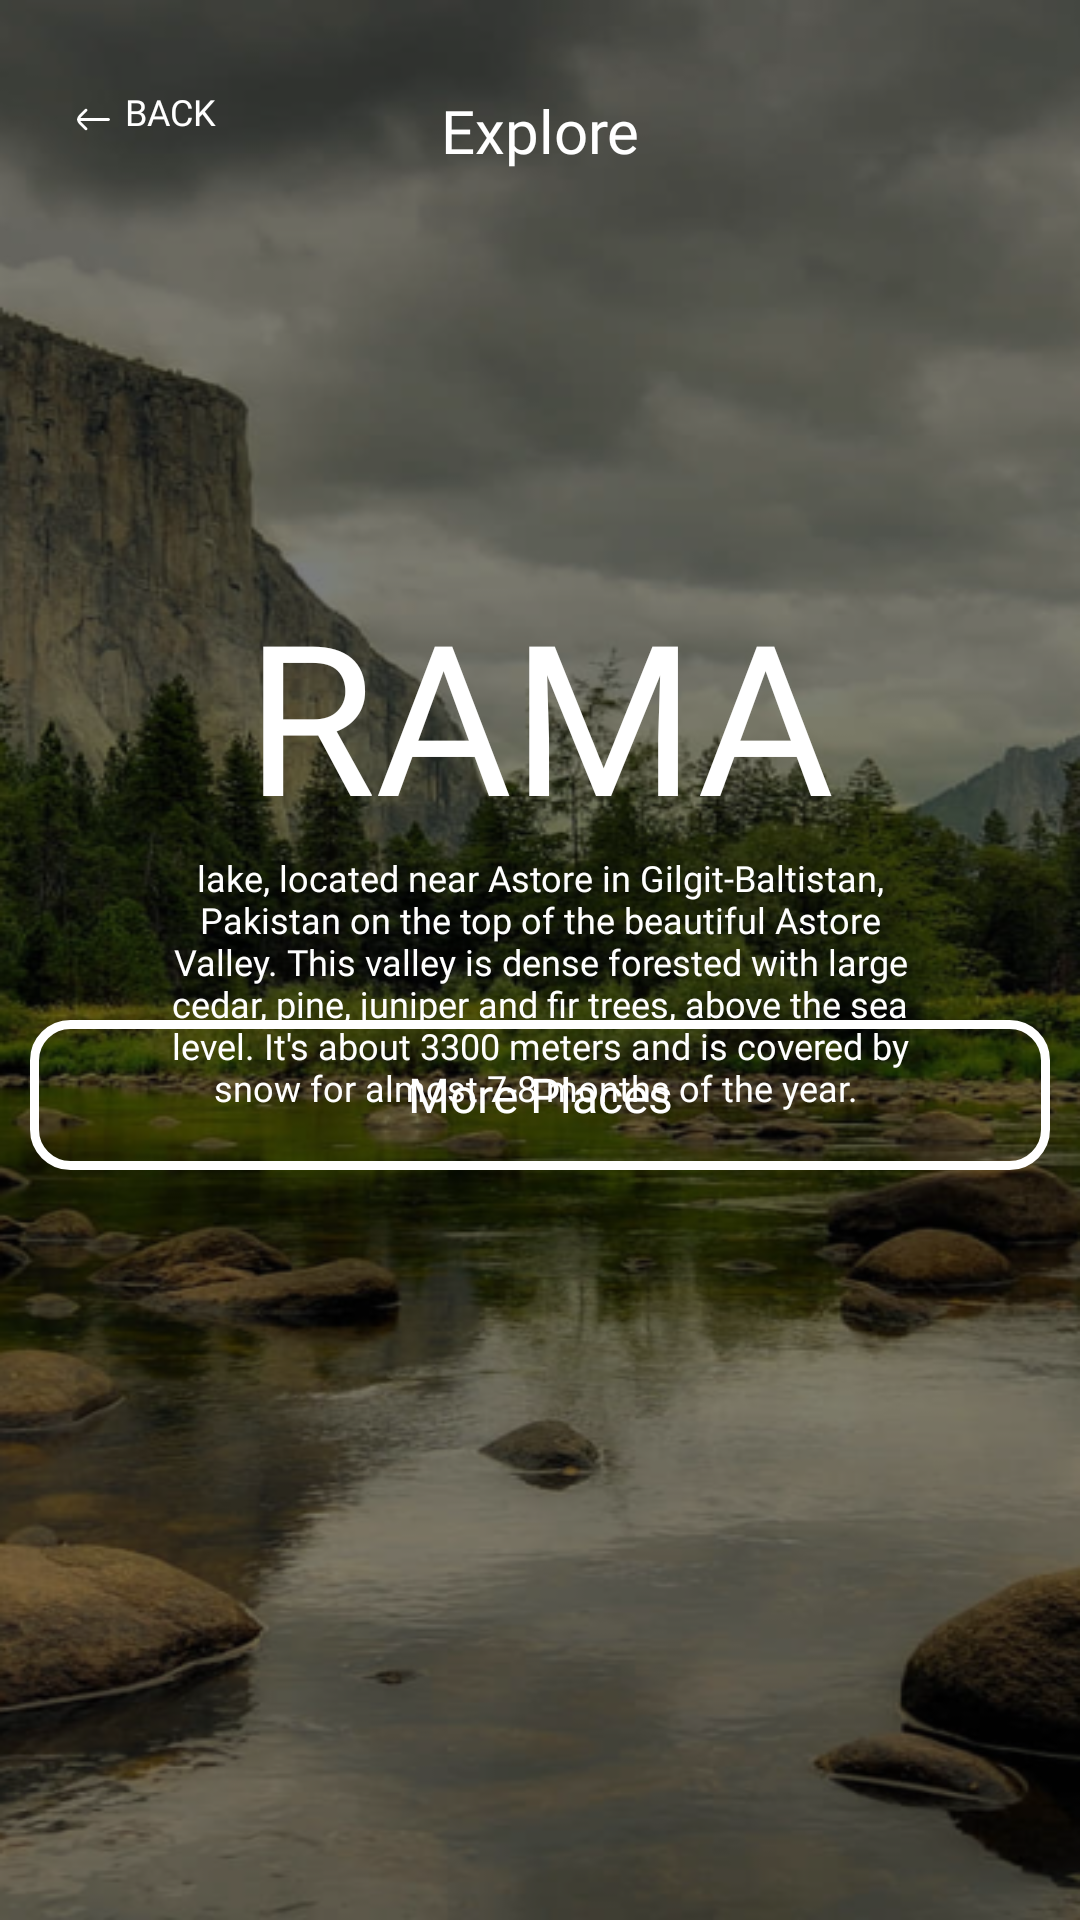

Here is an Android app screen rendered from its layout file. Give the layout XML and the strings, colors and styles it references.
<!-- AndroidManifest.xml: application theme Theme.TravelSmart -->
<!-- res/layout/fragment_rama.xml -->
<?xml version="1.0" encoding="utf-8"?>
<androidx.constraintlayout.widget.ConstraintLayout xmlns:android="http://schemas.android.com/apk/res/android"
    xmlns:app="http://schemas.android.com/apk/res-auto"
    xmlns:tools="http://schemas.android.com/tools"
    android:layout_width="match_parent"
    android:layout_height="match_parent"
    tools:context=".fragments.home.ExploreFragment"
    android:background="@drawable/naran_explore">

    <View
        android:id="@+id/view5"
        android:layout_width="match_parent"
        android:layout_height="match_parent"
        android:background="#80000000" />

    <TextView
        android:id="@+id/title"
        android:layout_width="wrap_content"
        android:layout_height="wrap_content"
        android:fontFamily="@font/montserrat_regular"
        android:text="RAMA"
        android:textColor="@color/white"
        android:textSize="70sp"
        app:layout_constraintBottom_toBottomOf="parent"
        app:layout_constraintEnd_toEndOf="parent"
        app:layout_constraintStart_toStartOf="parent"
        app:layout_constraintTop_toTopOf="parent"
        app:layout_constraintVertical_bias="0.35" />

    <TextView
        android:id="@+id/textView13"
        android:layout_width="wrap_content"
        android:layout_height="wrap_content"
        android:fontFamily="@font/poppins_semi_bold"
        android:gravity="center"
        android:paddingLeft="50dp"
        android:paddingRight="50dp"
        android:text="lake, located near Astore in Gilgit-Baltistan, Pakistan on the top of the beautiful Astore Valley. This valley is dense forested with large cedar, pine, juniper and fir trees, above the sea level. It's about 3300 meters and is covered by snow for almost 7-8 months of the year. "
        android:textColor="@color/white"
        android:textSize="12sp"
        app:layout_constraintEnd_toEndOf="parent"
        app:layout_constraintStart_toStartOf="parent"
        app:layout_constraintTop_toBottomOf="@+id/title" />

    <TextView
        android:id="@+id/textView12"
        android:layout_width="wrap_content"
        android:layout_height="wrap_content"
        android:fontFamily="@font/poppins_semi_bold"
        android:gravity="center"
        android:paddingLeft="40dp"
        android:paddingRight="40dp"
        android:paddingTop="30dp"
        android:text="Explore"
        android:textColor="@color/white"
        android:textSize="20sp"
        app:layout_constraintEnd_toEndOf="parent"
        app:layout_constraintStart_toStartOf="parent"
        app:layout_constraintTop_toTopOf="parent" />

    <TextView
        android:id="@+id/back"
        android:layout_width="56dp"
        android:layout_height="22dp"
        android:drawableStart="@drawable/ic_back"
        android:drawablePadding="5dp"
        android:drawableTint="@color/white"
        android:fontFamily="@font/poppins_bold"
        android:text="back"
        android:textAllCaps="true"
        android:textColor="@color/white"
        android:textSize="12sp"
        android:layout_marginBottom="6dp"
        app:layout_constraintBottom_toBottomOf="@+id/textView12"
        app:layout_constraintEnd_toStartOf="@+id/textView12"
        app:layout_constraintStart_toStartOf="parent" />

    <Button
        android:id="@+id/learnMore"
        android:layout_width="340dp"
        android:layout_height="50dp"
        android:background="@drawable/bg_transparent_c"
        android:fontFamily="@font/manrope_extra_bold"
        android:text="More Places"
        android:textAllCaps="false"
        android:textColor="@color/white"
        android:layout_marginBottom="250dp"
        android:textSize="16sp"
        app:layout_constraintBottom_toBottomOf="parent"
        app:layout_constraintEnd_toEndOf="parent"
        app:layout_constraintStart_toStartOf="parent" />

</androidx.constraintlayout.widget.ConstraintLayout>
<!-- resources referenced by this layout -->
<resources>
  <color name="white">#FFFFFFFF</color>
  <!-- drawable bg_transparent_c (drawable-v24) -->
  <?xml version="1.0" encoding="utf-8"?>
  <shape xmlns:android="http://schemas.android.com/apk/res/android">
      <solid android:color="#00FFFFFF"/>
      <corners android:radius="12dp"/>
      <stroke
          android:color="@color/white"
          android:width="3dp"/>
  </shape>
  <!-- drawable ic_back (drawable) -->
  <vector xmlns:android="http://schemas.android.com/apk/res/android"
      android:width="11dp"
      android:height="9dp"
      android:viewportWidth="11"
      android:viewportHeight="9">
    <path
        android:pathData="M3.33,1.708C3.514,1.526 3.515,1.229 3.333,1.045C3.151,0.861 2.854,0.86 2.67,1.042L1.548,2.154C1.126,2.573 0.781,2.915 0.536,3.22C0.281,3.537 0.097,3.859 0.047,4.245C0.026,4.414 0.026,4.586 0.047,4.755C0.097,5.141 0.281,5.463 0.536,5.78C0.781,6.085 1.126,6.427 1.548,6.846L2.67,7.958C2.854,8.14 3.151,8.139 3.333,7.955C3.515,7.771 3.514,7.474 3.33,7.292L2.228,6.2C1.781,5.757 1.474,5.452 1.267,5.193C1.199,5.109 1.147,5.035 1.106,4.969H10.5C10.759,4.969 10.969,4.759 10.969,4.5C10.969,4.241 10.759,4.031 10.5,4.031H1.106C1.147,3.965 1.199,3.891 1.267,3.807C1.474,3.548 1.781,3.243 2.228,2.8L3.33,1.708Z"
        android:fillColor="@color/white"/>
  </vector>
  <!-- drawable naran_explore: png bitmap (drawable-v24, 444640 bytes) -->
  <style name="Theme.TravelSmart" parent="Theme.AppCompat.Light.NoActionBar">
          
          <item name="colorPrimary">@color/purple_500</item>
          <item name="colorPrimaryVariant">@color/dark_green</item>
          <item name="colorOnPrimary">@color/trans_black</item>
          
          <item name="colorSecondary">@color/teal_200</item>
          <item name="colorSecondaryVariant">@color/teal_700</item>
          <item name="colorOnSecondary">@color/black</item>
          <item name="android:statusBarColor">@color/dark_green</item>
      </style>
  <color name="purple_500">#FF6200EE</color>
  <color name="dark_green">#00A79D</color>
  <color name="trans_black">#80000000</color>
  <color name="teal_200">#80B5E5E3</color>
  <color name="teal_700">#FF018786</color>
  <color name="black">#FF000000</color>
</resources>
